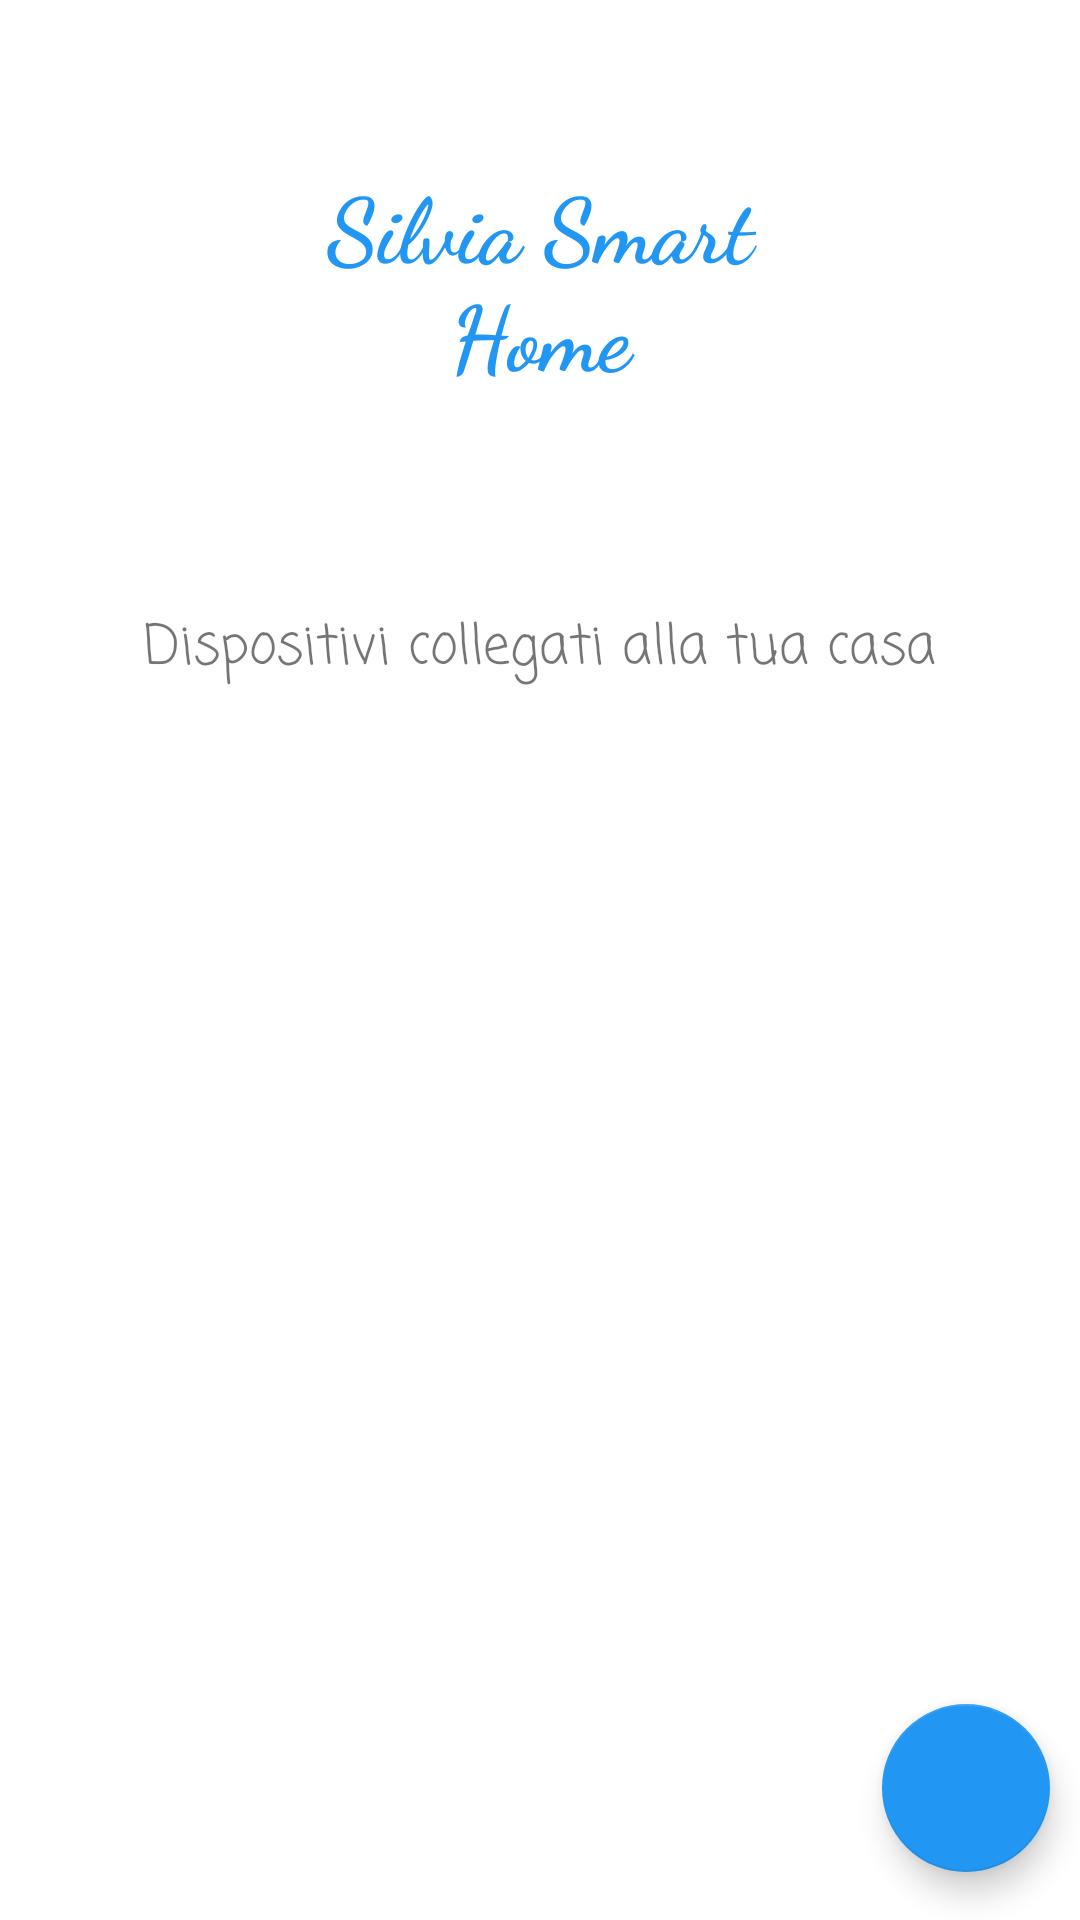

The Android layout XML behind this screen, and the referenced resources:
<!-- AndroidManifest.xml: application theme Theme.GoogleAssistantProject -->
<!-- res/layout/activity_main.xml -->
<?xml version="1.0" encoding="utf-8"?>
<androidx.constraintlayout.widget.ConstraintLayout xmlns:android="http://schemas.android.com/apk/res/android"
    xmlns:app="http://schemas.android.com/apk/res-auto"
    xmlns:tools="http://schemas.android.com/tools"
    android:layout_width="match_parent"
    android:layout_height="match_parent"
    tools:context=".MainActivity">
<RelativeLayout
    android:layout_width="match_parent"
    android:layout_height="match_parent">

    <TableLayout
        android:layout_width="match_parent"
        android:layout_height="match_parent"
        tools:layout_editor_absoluteX="92dp"
        tools:layout_editor_absoluteY="175dp">

        <TableRow
            android:layout_width="match_parent"
            android:layout_height="87dp"
            android:layout_weight="0.2"
            android:gravity="center_horizontal">

            <TextView
                android:id="@+id/textView"
                android:layout_width="match_parent"
                android:layout_height="110dp"
                android:layout_gravity="center"
                android:layout_weight="0.2"
                android:fontFamily="cursive"
                android:gravity="center"
                android:text="Silvia Smart Home"
                android:textColor="#2196F3"
                android:textSize="30sp"
                android:textStyle="bold" />
        </TableRow>

        <TableRow
            android:layout_width="match_parent"
            android:layout_height="41dp"
            android:layout_weight="0.1"
            android:gravity="center_horizontal">

            <TextView
                android:id="@+id/textView2"
                android:layout_width="wrap_content"
                android:layout_height="60dp"
                android:layout_weight="0.1"
                android:fontFamily="casual"
                android:gravity="center"
                android:text="Dispositivi collegati alla tua casa"
                android:textSize="18sp" />

        </TableRow>

        <TableRow
            android:layout_width="match_parent"
            android:layout_height="match_parent"
            android:layout_weight="0.7" >


            <androidx.coordinatorlayout.widget.CoordinatorLayout
                android:layout_width="match_parent"
                android:layout_height="match_parent">

                <ListView
                    android:id="@+id/connectedDevicesList"
                    android:layout_width="366dp"
                    android:minHeight="556dp"
                    android:scrollbarStyle="outsideOverlay"
                    android:scrollbars="vertical"
                    android:scrollingCache="true"
                    android:smoothScrollbar="true"
                    android:layout_weight="0.7"
                    android:layout_height="match_parent"></ListView>

                <com.google.android.material.floatingactionbutton.FloatingActionButton
                    android:id="@+id/fab"
                    android:layout_width="wrap_content"
                    android:layout_height="wrap_content"
                    android:layout_gravity="bottom|right"
                    android:layout_margin="16dp"
                    android:background="@color/celeste"
                    android:src="@drawable/plus"
                    app:tint="@android:color/white"
                    app:backgroundTint="@color/celeste"
                    app:layout_anchor="@id/connectedDevicesList"
                    app:layout_anchorGravity="bottom|right|end" />
            </androidx.coordinatorlayout.widget.CoordinatorLayout>

        </TableRow>
   </TableLayout>
</RelativeLayout>
</androidx.constraintlayout.widget.ConstraintLayout>
<!-- resources referenced by this layout -->
<resources>
  <color name="celeste">#2196F3</color>
  <style name="Theme.GoogleAssistantProject" parent="Theme.MaterialComponents.DayNight.DarkActionBar">
          
          <item name="colorPrimary">@color/celeste</item>
          <item name="colorPrimaryVariant">@color/purple_700</item>
          <item name="colorOnPrimary">@color/white</item>
          
          <item name="colorSecondary">@color/teal_200</item>
          <item name="colorSecondaryVariant">@color/teal_700</item>
          <item name="colorOnSecondary">@color/black</item>
          
          <item name="android:statusBarColor" tools:targetApi="l">?attr/colorPrimaryVariant</item>
          
      </style>
  <color name="purple_700">#FF3700B3</color>
  <color name="white">#FFFFFFFF</color>
  <color name="teal_200">#FF03DAC5</color>
  <color name="teal_700">#FF018786</color>
  <color name="black">#FF000000</color>
</resources>
